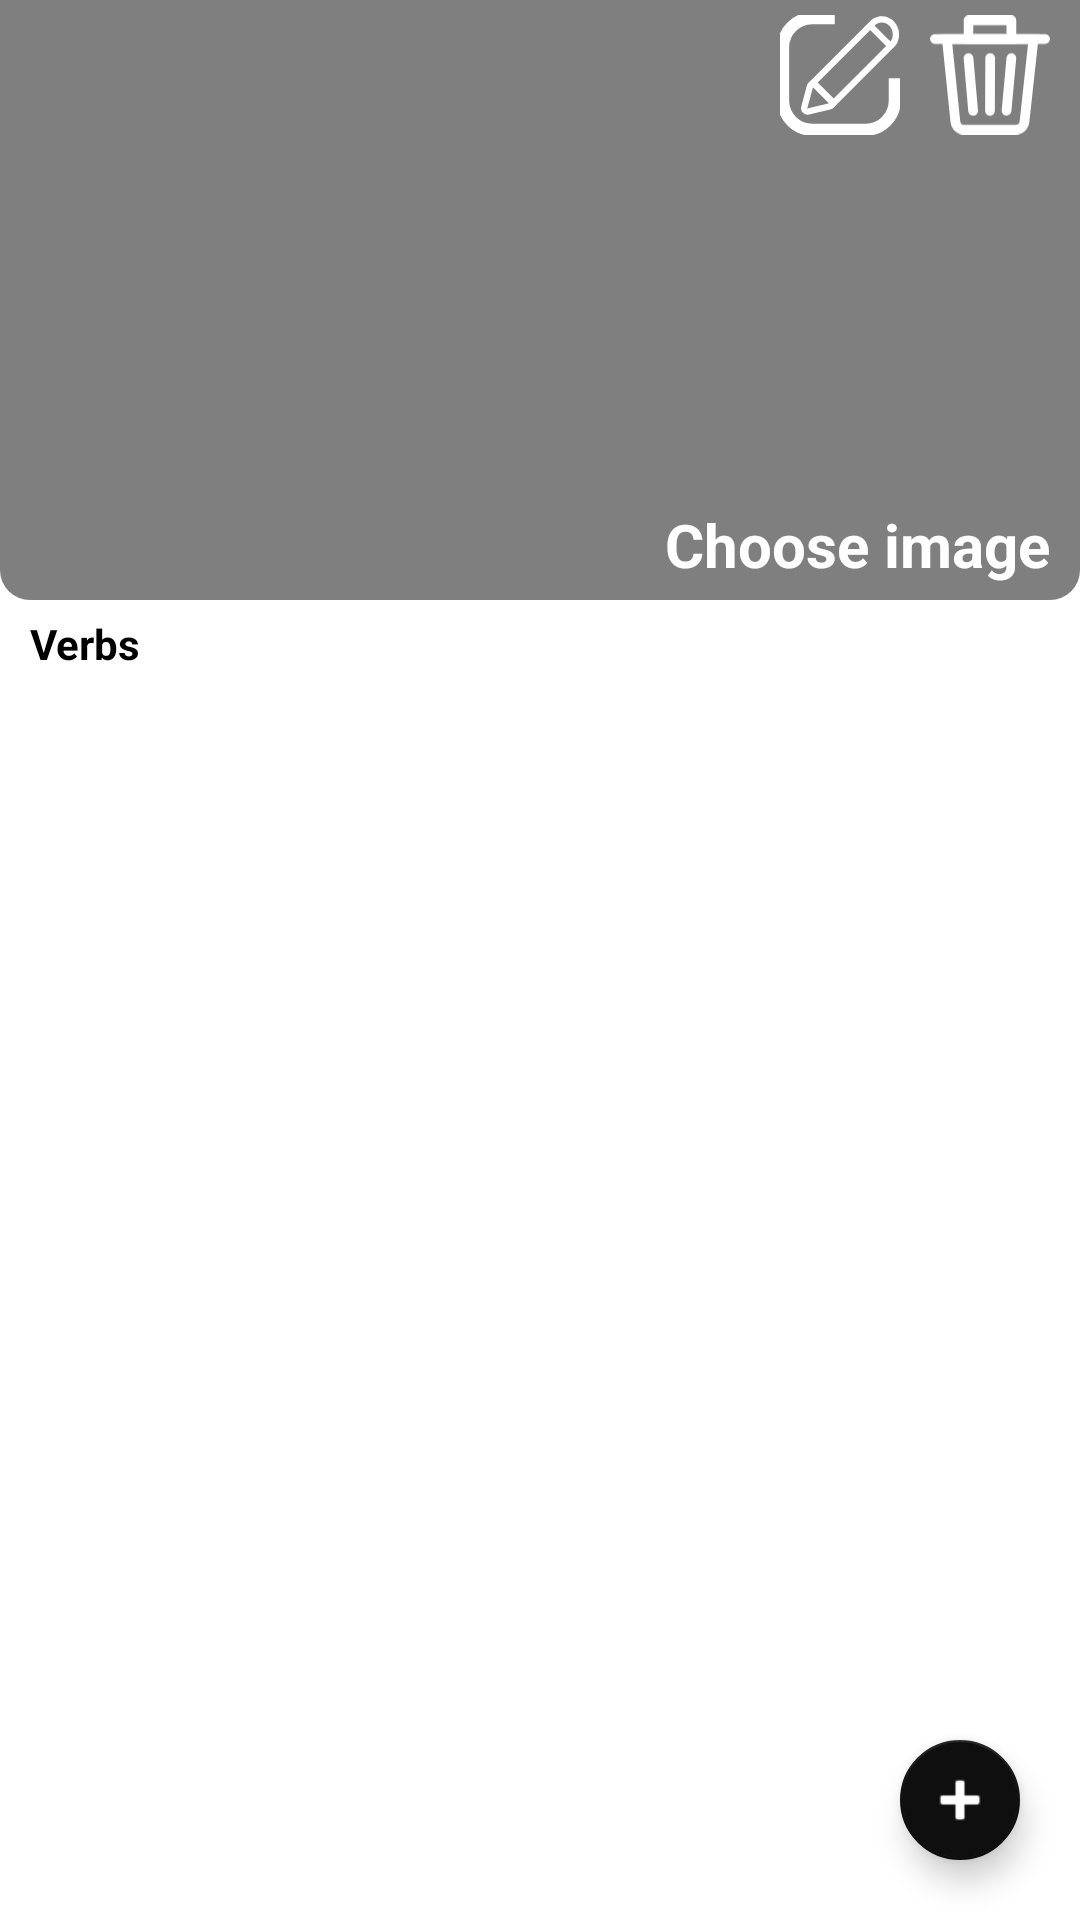

Reconstruct the res/layout file that produces this screen, plus the resources it refers to.
<!-- AndroidManifest.xml: application theme Theme.MyApplication -->
<!-- res/layout/activity_command.xml -->
<?xml version="1.0" encoding="utf-8"?>
<androidx.constraintlayout.widget.ConstraintLayout xmlns:android="http://schemas.android.com/apk/res/android"
    xmlns:app="http://schemas.android.com/apk/res-auto"
    xmlns:tools="http://schemas.android.com/tools"
    android:layout_width="match_parent"
    android:layout_height="match_parent"
    android:background="?attr/backgroundColor"
    tools:context=".ItemActivity">
    <LinearLayout
        android:id="@+id/parrent"
        android:layout_width="match_parent"
        android:layout_height="wrap_content"
        android:orientation="vertical"
        app:layout_constraintTop_toTopOf="parent">
        <FrameLayout
            android:id="@+id/imageHolder"
            android:layout_width="match_parent"
            android:layout_height="200dp"
            tools:ignore="UselessParent">
            <com.google.android.material.imageview.ShapeableImageView
                android:id="@+id/iconImageView"
                android:layout_height="match_parent"
                android:layout_width="match_parent"
                android:src="@drawable/ic_launcher_background"
                android:scaleType="centerCrop"
                app:shapeAppearanceOverlay="@style/BottomRoundedCorners"/>
            <View
                android:layout_width="match_parent"
                android:layout_height="match_parent"
                android:background="@drawable/circled_semi_black"/>
            <TextView
                android:id="@+id/itemNameTv"
                android:layout_width="wrap_content"
                android:layout_height="wrap_content"
                android:layout_gravity="bottom|end"
                android:layout_marginEnd="10dp"
                android:layout_marginBottom="5dp"
                android:text="@string/pick_image_hint"
                style="@style/main_color_title"/>
            <LinearLayout
                android:layout_width="wrap_content"
                android:layout_height="40dp"
                android:orientation="horizontal"
                android:layout_gravity="end"
                android:layout_marginTop="@dimen/default_margin"
                android:layout_marginEnd="@dimen/default_margin">
                <ImageView
                    android:id="@+id/editImageView"
                    android:layout_width="40dp"
                    android:layout_height="match_parent"
                    android:layout_marginHorizontal="@dimen/default_margin"
                    android:src="@drawable/edit_icon"/>
                <ImageView
                    android:id="@+id/deleteImageView"
                    android:layout_width="40dp"
                    android:layout_height="match_parent"
                    android:layout_marginHorizontal="@dimen/default_margin"
                    android:src="@drawable/delete_icon"/>
            </LinearLayout>
        </FrameLayout>
        <LinearLayout
            android:layout_width="match_parent"
            android:layout_height="wrap_content"
            android:paddingHorizontal="@dimen/container_horizontal_padding"
            android:orientation="vertical">
            <TextView
                android:layout_width="match_parent"
                android:layout_height="wrap_content"
                style="@style/bold_subtitle"
                android:text="@string/verbs_list_hint"/>
            <androidx.recyclerview.widget.RecyclerView
                android:id="@+id/commandRecycler"
                android:layout_width="match_parent"
                android:layout_height="wrap_content" />
        </LinearLayout>
    </LinearLayout>
    <FrameLayout
        android:id="@+id/blurContainer"
        android:layout_width="match_parent"
        android:layout_height="match_parent"
        android:visibility="visible">
        <ImageView
            android:id="@+id/blurView"
            android:layout_width="match_parent"
            android:layout_height="match_parent" />
    </FrameLayout>
    <com.google.android.material.floatingactionbutton.FloatingActionButton
        android:id="@+id/fab"
        android:layout_width="wrap_content"
        android:layout_height="wrap_content"
        android:layout_marginEnd="@dimen/fab_margin"
        android:layout_marginBottom="16dp"
        android:contentDescription="@string/create_hint"
        app:layout_constraintEnd_toEndOf="parent"
        app:layout_constraintBottom_toBottomOf="parent"
        app:srcCompat="@android:drawable/ic_input_add"
        app:backgroundTint="?attr/colorPrimary"
        app:tint="?attr/colorOnPrimary"
        app:fabSize="mini"/>
    <include
        android:id="@+id/loadingElement"
        layout="@layout/loading_element"/>
</androidx.constraintlayout.widget.ConstraintLayout>
<!-- res/layout/loading_element.xml (included above) -->
<?xml version="1.0" encoding="utf-8"?>
<androidx.constraintlayout.widget.ConstraintLayout android:layout_width="match_parent"
    android:layout_height="match_parent"
    xmlns:app="http://schemas.android.com/apk/res-auto"
    android:layout_gravity="center_horizontal"
    xmlns:android="http://schemas.android.com/apk/res/android">
    <FrameLayout
        android:id="@+id/animateContainer"
        android:layout_width="wrap_content"
        android:layout_height="wrap_content"
        app:layout_constraintTop_toBottomOf="parent"
        app:layout_constraintStart_toStartOf="parent"
        app:layout_constraintEnd_toEndOf="parent">
        <ProgressBar
            android:id="@+id/loadingProgress"
            android:alpha="0"
            android:layout_width="100dp"
            android:layout_height="100dp" />
        <ImageView
            android:id="@+id/savedImageView"
            android:alpha="0"
            android:layout_width="100dp"
            android:layout_height="100dp"
            android:src="@drawable/green_result_icon" />
        <ImageView
            android:id="@+id/errorImageView"
            android:alpha="0"
            android:layout_width="100dp"
            android:layout_height="100dp"
            android:layout_gravity="center_horizontal"
            android:src="@drawable/error_icon" />
    </FrameLayout>

</androidx.constraintlayout.widget.ConstraintLayout>
<!-- resources referenced by this layout -->
<resources>
  <dimen name="container_horizontal_padding">10dp</dimen>
  <dimen name="default_margin">5dp</dimen>
  <dimen name="fab_margin">16dp</dimen>
  <!-- drawable circled_semi_black (drawable) -->
  <?xml version="1.0" encoding="utf-8"?>
  <shape xmlns:android="http://schemas.android.com/apk/res/android">
      <solid android:color="@color/black_semi_visible"/>
      <corners android:bottomLeftRadius="@dimen/corner_default_radius" android:bottomRightRadius="@dimen/corner_default_radius"/>
  </shape>
  <!-- drawable edit_icon (drawable) -->
  <vector xmlns:android="http://schemas.android.com/apk/res/android"
      android:width="200dp"
      android:height="200dp"
      android:viewportWidth="400"
      android:viewportHeight="400">
    <path
        android:pathData="m99.69,238.47l-18.62,69.03c-2.28,8.45 5.45,16.2 13.91,13.93l71.21,-17c8.46,-2.27 9.32,-14.4 3.12,-20.58l-50.64,-50.47c-6.18,-6.16 -16.72,-3.34 -18.99,5.09Z"
        android:strokeWidth="21"
        android:strokeColor="@color/icon_color"/>
    <path
        android:pathData="m182.5,10.5h-74.89C53.98,10.5 10.5,53.98 10.5,107.61v177.78c0,53.63 43.48,97.11 97.11,97.11h177.78c53.63,0 97.11,-43.48 97.11,-97.11v-74.89"
        android:strokeWidth="40"
        android:strokeColor="@color/icon_color"/>
    <path
        android:fillColor="@color/icon_color"
        android:pathData="m339.55,25.06c20.05,0 36.37,17.77 36.37,39.61 0,12.6 -5.35,24.18 -14.67,31.76l-0.84,0.68 -0.76,0.76 -181.5,181.5 -53.3,-53.3L310.95,39.97l0.75,-0.75 0.67,-0.82c6.92,-8.48 16.83,-13.34 27.18,-13.34m0,-21c-17.38,0 -32.93,8.17 -43.45,21.07L95.15,226.07l83,83 196.35,-196.35c13.63,-11.08 22.42,-28.48 22.42,-48.05 0,-33.48 -25.68,-60.61 -57.37,-60.61h0Z"/>
    <path
        android:pathData="M298.28,33.39L371.28,106.06"
        android:strokeWidth="21"
        android:fillColor="#00000000"
        android:strokeColor="@color/icon_color"/>
  </vector>
  <string name="create_hint">Create</string>
  <string name="pick_image_hint">Choose image</string>
  <string name="verbs_list_hint">Verbs</string>
  <style name="BottomRoundedCorners">
          <item name="cornerFamily">rounded</item>
          <item name="cornerSizeTopLeft">0dp</item>
          <item name="cornerSizeTopRight">0dp</item>
          <item name="cornerSizeBottomLeft">@dimen/corner_default_radius</item>
          <item name="cornerSizeBottomRight">@dimen/corner_default_radius</item>
      </style>
  <style name="bold_subtitle" parent="android:Widget.TextView">
          <item name="android:layout_marginVertical">5dp</item>
          <item name="android:fontWeight">800</item>
          <item name="android:textStyle">bold</item>
          <item name="android:textSize">14sp</item>
          <item name="android:textColor">@color/main_title_color</item>
      </style>
  <style name="main_color_title" parent="bold_title">
          <item name="android:textColor">@color/opposite_title_color</item>
      </style>
  <style name="Theme.MyApplication" parent="Theme.MaterialComponents.DayNight.NoActionBar">
          <item name="backgroundColor">@color/mainBackColor</item>
          <item name="colorPrimary">@color/primary_color</item>
          <item name="colorOnPrimary">@color/white</item>
      </style>
  <color name="black_semi_visible">#80000000</color>
  <dimen name="corner_default_radius">10dp</dimen>
  <color name="icon_color">@color/white</color>
  <color name="main_title_color">@color/black</color>
  <style name="bold_title" parent="android:Widget.TextView">
          <item name="android:layout_marginVertical">5dp</item>
          <item name="android:fontWeight">800</item>
          <item name="android:textStyle">bold</item>
          <item name="android:textSize">20sp</item>
      </style>
  <color name="opposite_title_color">@color/white</color>
  <color name="mainBackColor">@color/white</color>
  <color name="primary_color">#0f0f0f</color>
  <color name="white">#FFFFFFFF</color>
  <color name="black">#FF000000</color>
</resources>
